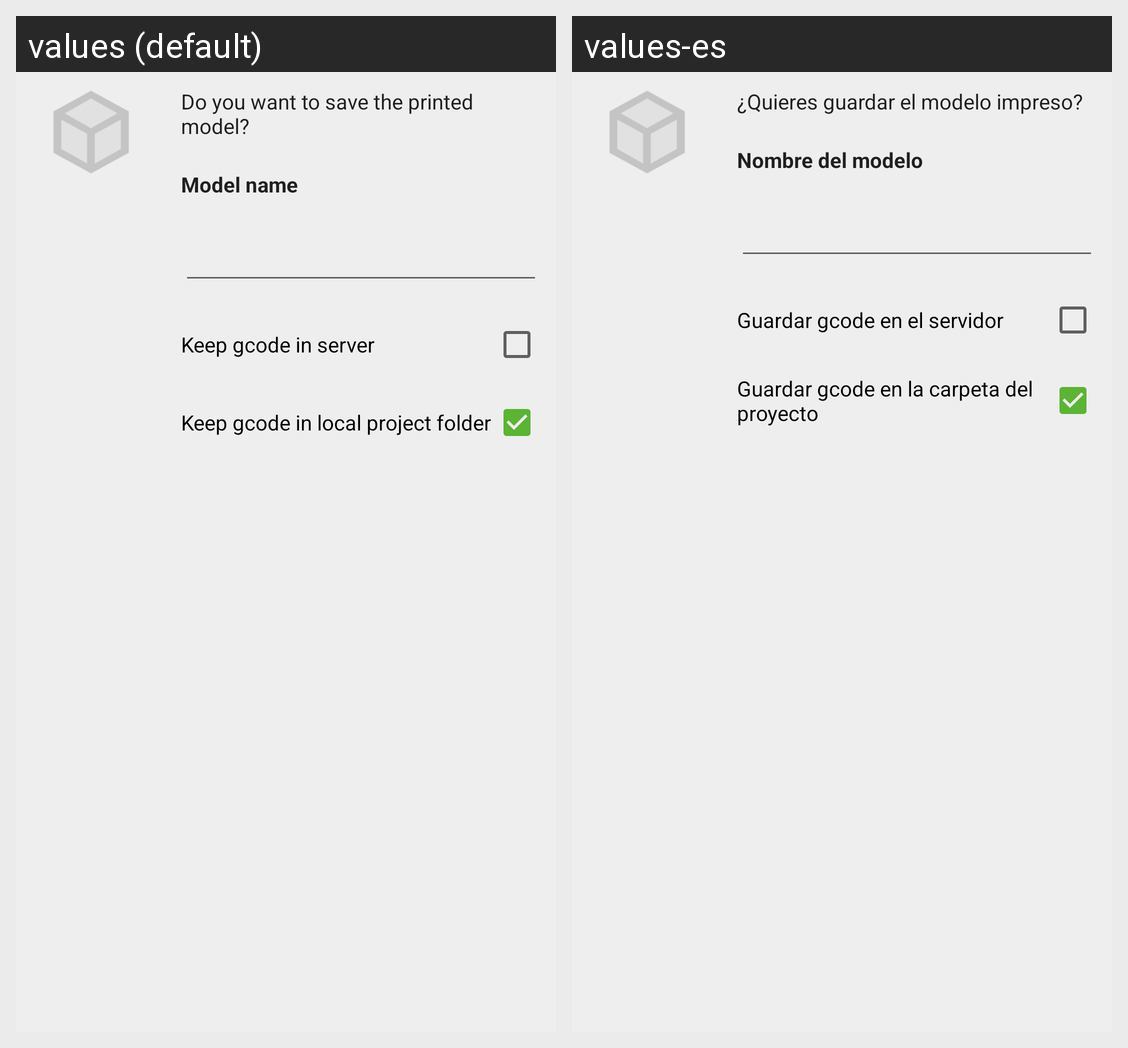

For this localized Android screen grid, give each drawn string resource with its value in every locale shown.
Android screen res/layout/print_finished_dialog.xml rendered under 2 locales, left to right: values (default), values-es. Device: Nexus 5 (rendered at 1080×1920; each locale shown at half size, 540×960, under a caption strip naming it); theme AppBaseTheme.Green.
Strings drawn on this screen, with the default value and each locale's value (text and hints the layout hard-codes, and strings that could not be matched under every locale, appear in the picture but are not listed):

dialog_finish_save_title
  values: Do you want to save the printed model?
  values-es: ¿Quieres guardar el modelo impreso?

dialog_finish_model_name
  values: Model name
  values-es: Nombre del modelo

finish_dialog_option_1
  values: Keep gcode in server
  values-es: Guardar gcode en el servidor

finish_dialog_option_2
  values: Keep gcode in local project folder
  values-es: Guardar gcode en la carpeta del proyecto
